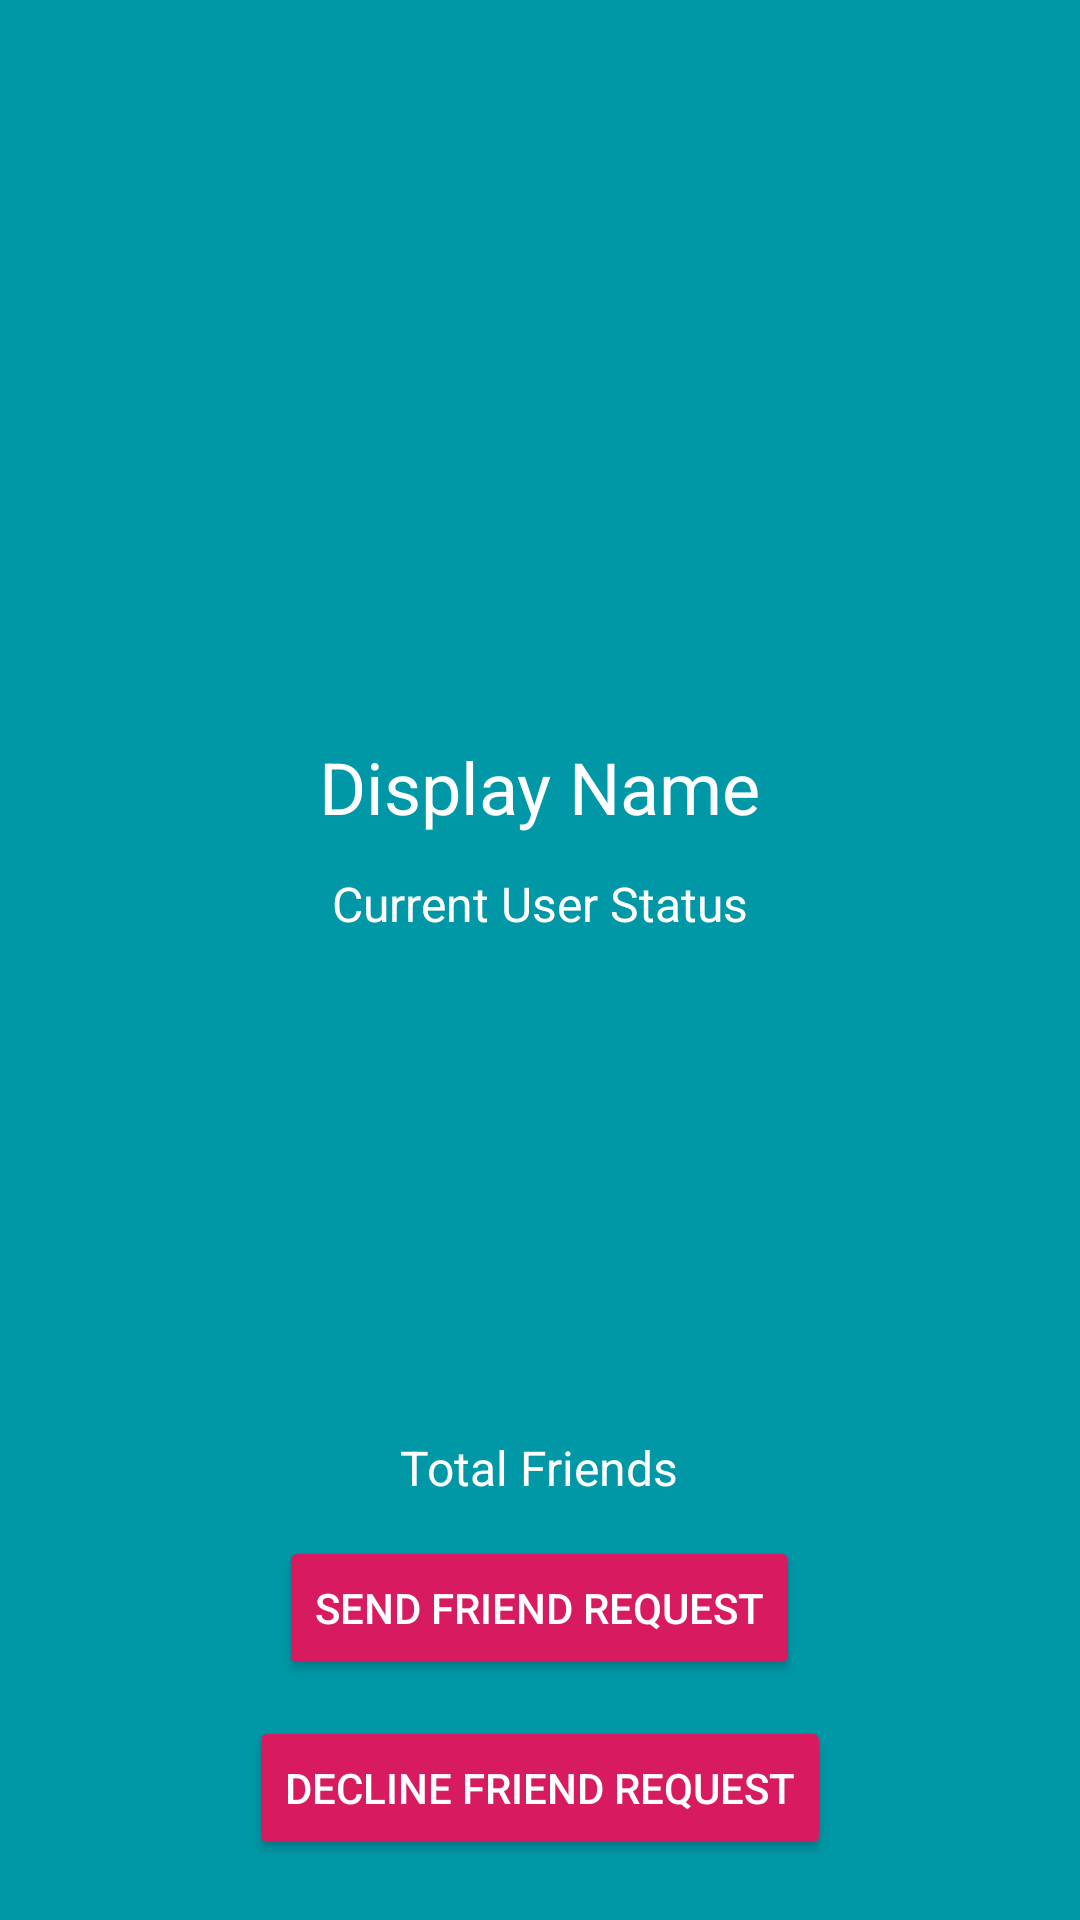

Layout XML and referenced resources for this Android screen:
<!-- AndroidManifest.xml: application theme AppTheme -->
<!-- res/layout/activity_profile.xml -->
<?xml version="1.0" encoding="utf-8"?>
<RelativeLayout xmlns:android="http://schemas.android.com/apk/res/android"
    xmlns:app="http://schemas.android.com/apk/res-auto"
    xmlns:tools="http://schemas.android.com/tools"
    android:layout_width="match_parent"
    android:layout_height="match_parent"
    android:background="@color/darkBlue"
    tools:context=".ProfileActivity">

    <ImageView
        android:id="@+id/profile_image"
        android:layout_width="match_parent"
        android:layout_height="220dp"
        android:layout_alignParentStart="true"
        android:layout_alignParentTop="true"
        android:adjustViewBounds="true"
        android:scaleType="centerCrop"
        app:srcCompat="@drawable/user_default" />

    <TextView
        android:id="@+id/profile_name"
        android:layout_width="wrap_content"
        android:layout_height="wrap_content"
        android:layout_below="@+id/profile_image"
        android:layout_centerHorizontal="true"
        android:layout_marginTop="26dp"
        android:text="Display Name"
        android:textColor="@android:color/white"
        android:textSize="24sp" />

    <TextView
        android:id="@+id/profile_status"
        android:layout_width="wrap_content"
        android:layout_height="wrap_content"
        android:layout_below="@+id/profile_name"
        android:layout_centerHorizontal="true"
        android:layout_marginTop="12dp"
        android:text="Current User Status"
        android:textColor="@android:color/white"
        android:textSize="16sp" />

    <TextView
        android:id="@+id/profile_totalFriends"
        android:layout_width="wrap_content"
        android:layout_height="wrap_content"
        android:layout_above="@+id/profile_send_req_btn"
        android:layout_centerHorizontal="true"
        android:layout_marginBottom="12dp"
        android:text="Total Friends"
        android:textColor="@android:color/white"
        android:textSize="16sp" />

    <Button
        android:id="@+id/profile_send_req_btn"
        android:layout_width="wrap_content"
        android:layout_height="wrap_content"
        android:layout_above="@+id/profile_decline_btn"
        android:layout_centerHorizontal="true"
        android:layout_marginBottom="12dp"
        android:backgroundTint="@color/colorAccent"
        android:text="SEND FRIEND REQUEST"
        android:textColor="@android:color/white" />

    <Button
        android:id="@+id/profile_decline_btn"
        android:layout_width="wrap_content"
        android:layout_height="wrap_content"
        android:layout_alignParentBottom="true"
        android:layout_centerHorizontal="true"
        android:layout_marginBottom="20dp"
        android:backgroundTint="@color/colorAccent"
        android:text="DECLINE FRIEND REQUEST"
        android:textColor="@android:color/white" />

</RelativeLayout>
<!-- resources referenced by this layout -->
<resources>
  <color name="colorAccent">#D81B60</color>
  <color name="darkBlue">#0097A7</color>
  <style name="AppTheme" parent="Theme.AppCompat.Light.DarkActionBar">
          
          <item name="colorPrimary">@color/darkBlue</item>
          <item name="colorPrimaryDark">@color/colorPrimaryDark</item>
          <item name="colorAccent">@color/colorAccent</item>
      </style>
  <color name="colorPrimaryDark">#00574B</color>
</resources>
